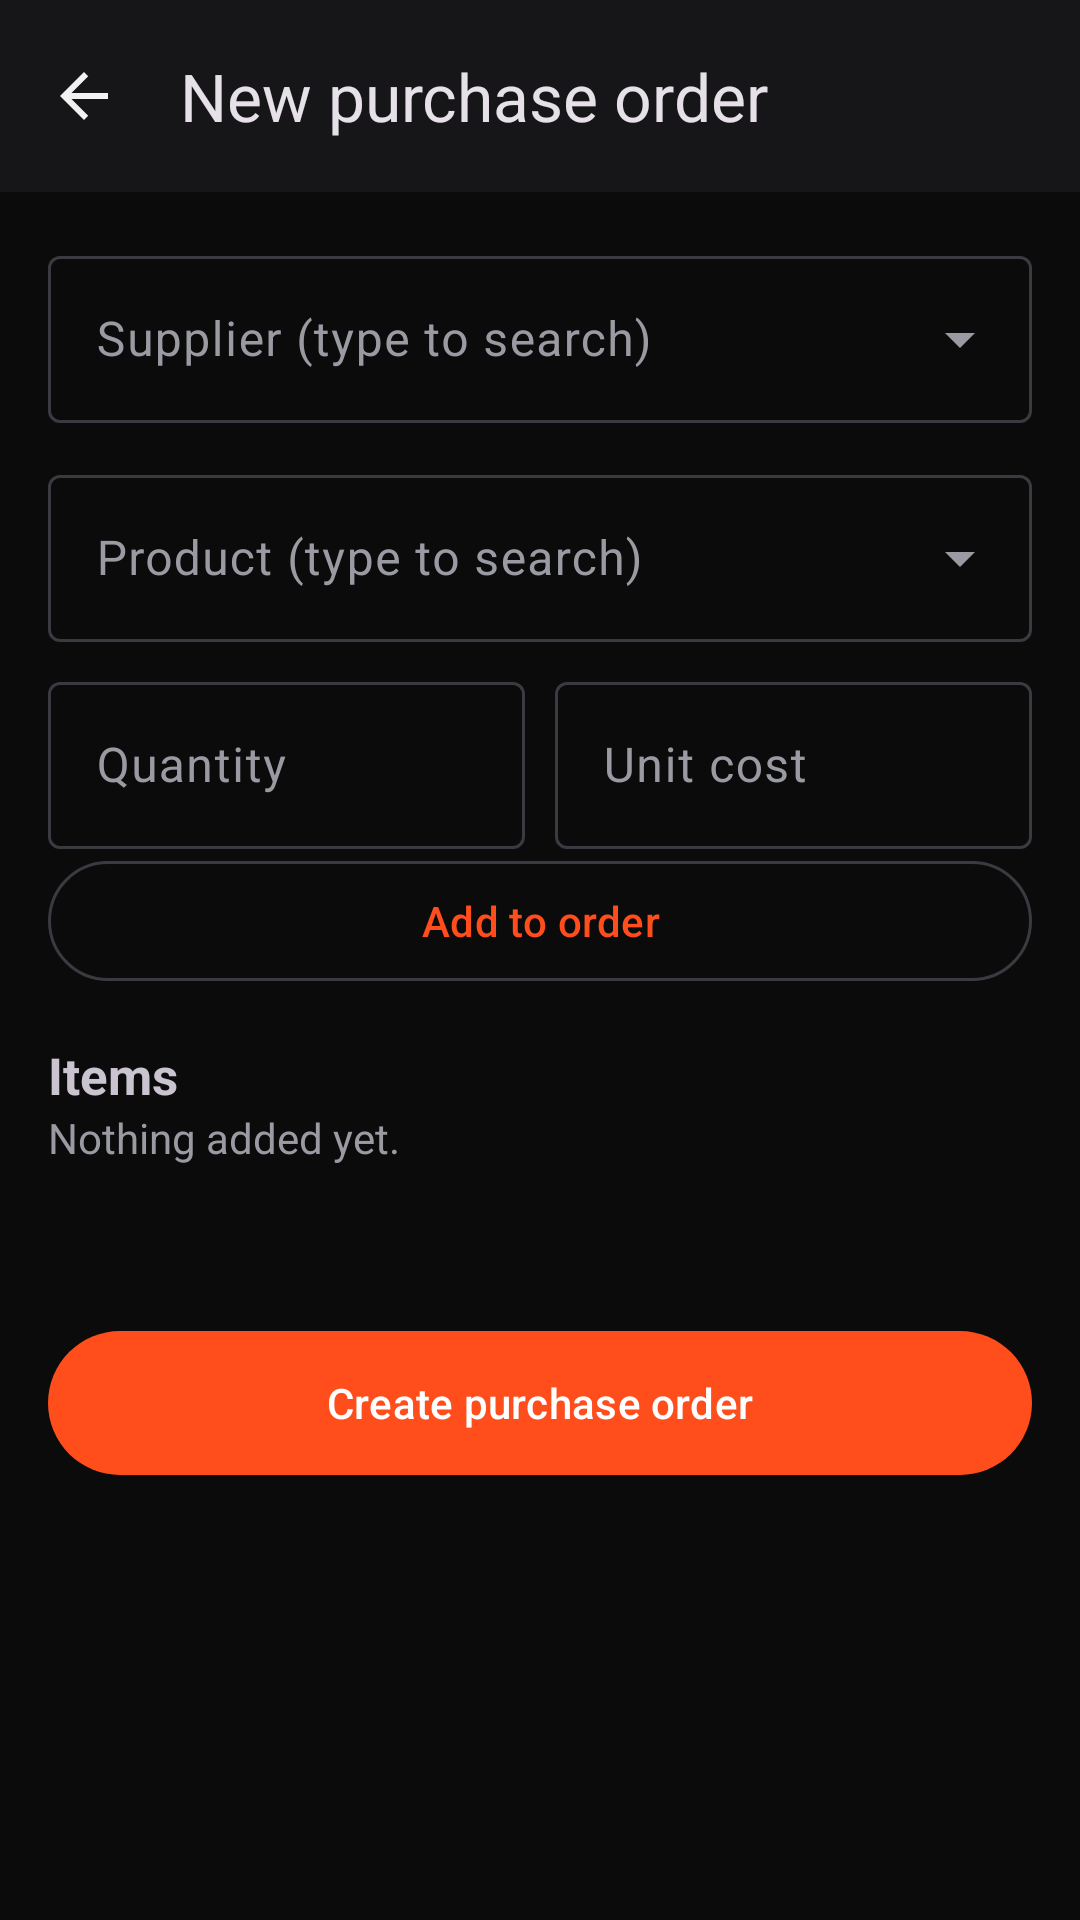

Reconstruct the res/layout file that produces this screen, plus the resources it refers to.
<!-- AndroidManifest.xml: application theme Theme.BxoStock -->
<!-- res/layout/activity_new_purchase.xml -->
<?xml version="1.0" encoding="utf-8"?>
<LinearLayout xmlns:android="http://schemas.android.com/apk/res/android"
    xmlns:app="http://schemas.android.com/apk/res-auto"
    android:layout_width="match_parent"
    android:layout_height="match_parent"
    android:fitsSystemWindows="true"
    android:orientation="vertical">

    <com.google.android.material.appbar.MaterialToolbar
        android:id="@+id/toolbar"
        android:layout_width="match_parent"
        android:layout_height="?attr/actionBarSize"
        android:background="?attr/colorSurface"
        app:navigationIcon="@drawable/ic_back"
        app:title="New purchase order" />

    <ScrollView android:layout_width="match_parent" android:layout_height="0dp" android:layout_weight="1">
        <LinearLayout android:layout_width="match_parent" android:layout_height="wrap_content"
            android:orientation="vertical" android:padding="16dp">

            <com.google.android.material.textfield.TextInputLayout
                style="@style/Widget.Material3.TextInputLayout.OutlinedBox.ExposedDropdownMenu"
                android:layout_width="match_parent" android:layout_height="wrap_content"
                android:hint="Supplier (type to search)">
                <com.google.android.material.textfield.MaterialAutoCompleteTextView
                    android:id="@+id/acSupplier" android:layout_width="match_parent"
                    android:layout_height="wrap_content" android:inputType="text" />
            </com.google.android.material.textfield.TextInputLayout>

            <com.google.android.material.textfield.TextInputLayout
                style="@style/Widget.Material3.TextInputLayout.OutlinedBox.ExposedDropdownMenu"
                android:layout_width="match_parent" android:layout_height="wrap_content"
                android:layout_marginTop="12dp" android:hint="Product (type to search)">
                <com.google.android.material.textfield.MaterialAutoCompleteTextView
                    android:id="@+id/acProduct" android:layout_width="match_parent"
                    android:layout_height="wrap_content" android:inputType="text" />
            </com.google.android.material.textfield.TextInputLayout>

            <LinearLayout android:layout_width="match_parent" android:layout_height="wrap_content"
                android:layout_marginTop="8dp" android:orientation="horizontal">
                <com.google.android.material.textfield.TextInputLayout
                    style="@style/Widget.Material3.TextInputLayout.OutlinedBox"
                    android:layout_width="0dp" android:layout_height="wrap_content"
                    android:layout_marginEnd="5dp" android:layout_weight="1" android:hint="Quantity">
                    <com.google.android.material.textfield.TextInputEditText
                        android:id="@+id/etQty" android:layout_width="match_parent"
                        android:layout_height="wrap_content" android:inputType="number" android:maxLength="6" />
                </com.google.android.material.textfield.TextInputLayout>
                <com.google.android.material.textfield.TextInputLayout
                    style="@style/Widget.Material3.TextInputLayout.OutlinedBox"
                    android:layout_width="0dp" android:layout_height="wrap_content"
                    android:layout_marginStart="5dp" android:layout_weight="1" android:hint="Unit cost">
                    <com.google.android.material.textfield.TextInputEditText
                        android:id="@+id/etCost" android:layout_width="match_parent"
                        android:layout_height="wrap_content" android:inputType="numberDecimal" />
                </com.google.android.material.textfield.TextInputLayout>
            </LinearLayout>

            <com.google.android.material.button.MaterialButton android:id="@+id/btnAdd"
                style="@style/Widget.Material3.Button.OutlinedButton"
                android:layout_width="match_parent" android:layout_height="wrap_content"
                android:text="Add to order" />

            <TextView android:layout_width="wrap_content" android:layout_height="wrap_content"
                android:layout_marginTop="16dp" android:text="Items" android:textSize="17sp"
                android:textStyle="bold" />
            <TextView android:id="@+id/tvEmpty" android:layout_width="wrap_content"
                android:layout_height="wrap_content" android:text="Nothing added yet."
                android:textColor="?attr/colorOnSurfaceVariant" />
            <LinearLayout android:id="@+id/cartBox" android:layout_width="match_parent"
                android:layout_height="wrap_content" android:orientation="vertical" />

            <TextView android:id="@+id/tvTotal" android:layout_width="wrap_content"
                android:layout_height="wrap_content" android:layout_marginTop="8dp"
                android:textColor="?attr/colorPrimary" android:textSize="20sp" android:textStyle="bold" />

            <TextView android:id="@+id/tvMessage" android:layout_width="match_parent"
                android:layout_height="wrap_content" android:layout_marginTop="8dp"
                android:textColor="#FF6B6B" android:visibility="gone" />

            <com.google.android.material.button.MaterialButton android:id="@+id/btnPlace"
                android:layout_width="match_parent" android:layout_height="56dp"
                android:layout_marginTop="16dp" android:text="Create purchase order" />
        </LinearLayout>
    </ScrollView>
</LinearLayout>
<!-- resources referenced by this layout -->
<resources>
  <!-- drawable ic_back (drawable) -->
  <?xml version="1.0" encoding="utf-8"?>
  <vector xmlns:android="http://schemas.android.com/apk/res/android" android:width="24dp" android:height="24dp" android:viewportWidth="24" android:viewportHeight="24">
      <path android:fillColor="#FFF2F2F2" android:pathData="M20,11H7.83l5.59,-5.59L12,4l-8,8 8,8 1.41,-1.41L7.83,13H20v-2z" />
  </vector>
  <style name="Theme.BxoStock" parent="Base.Theme.BxoStock" />
  <style name="Base.Theme.BxoStock" parent="Theme.Material3.Dark.NoActionBar">
          <item name="colorPrimary">#FF4D1C</item>
          <item name="colorOnPrimary">#FFFFFF</item>
          <item name="colorSecondaryContainer">#3A1306</item>
          <item name="colorOnSecondaryContainer">#FF8A63</item>
          <item name="android:colorBackground">#0B0B0C</item>
          <item name="colorSurface">#161618</item>
          <item name="colorOnSurface">#F2F2F2</item>
          <item name="colorOnSurfaceVariant">#9A9AA3</item>
          <item name="colorOutline">#3A3A40</item>
          <item name="android:statusBarColor">#0B0B0C</item>
          <item name="android:navigationBarColor">#161618</item>
      </style>
</resources>
